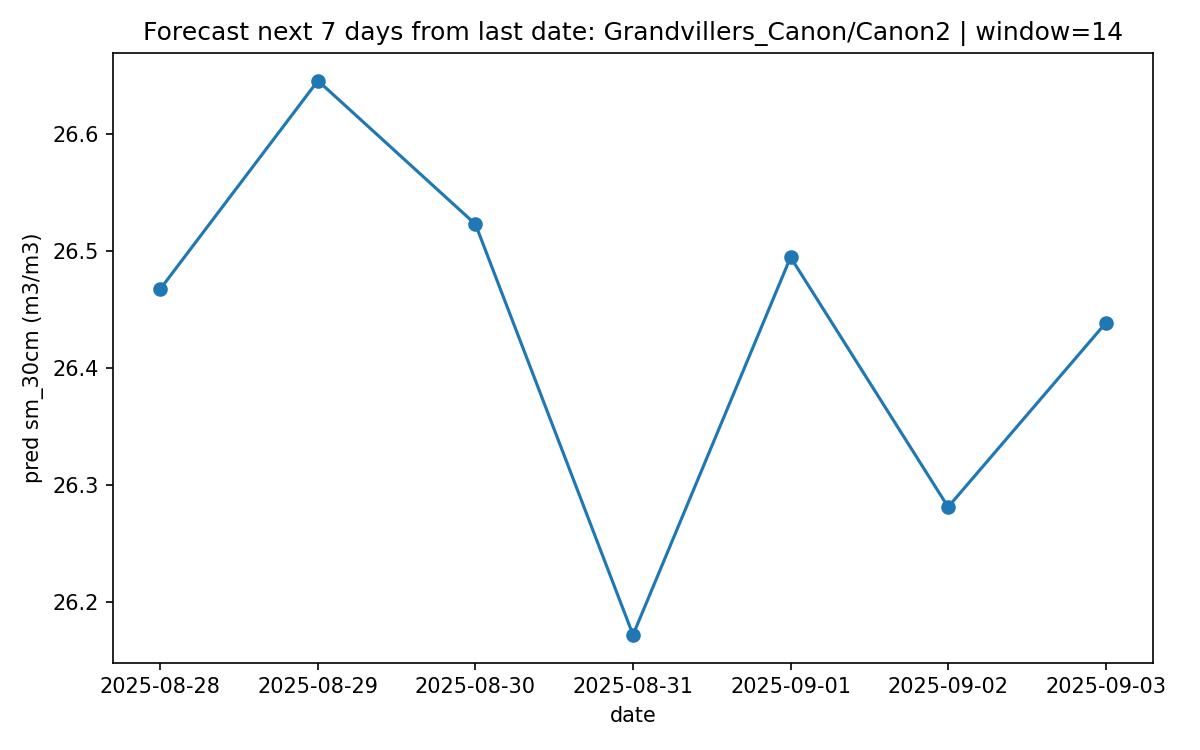

The table this chart was drawn from, first rows:
forecast_date, pred_sm_30cm
2025-08-28, 26.47
2025-08-29, 26.65
2025-08-30, 26.52
2025-08-31, 26.17
2025-09-01, 26.49
2025-09-02, 26.28
2025-09-03, 26.44
